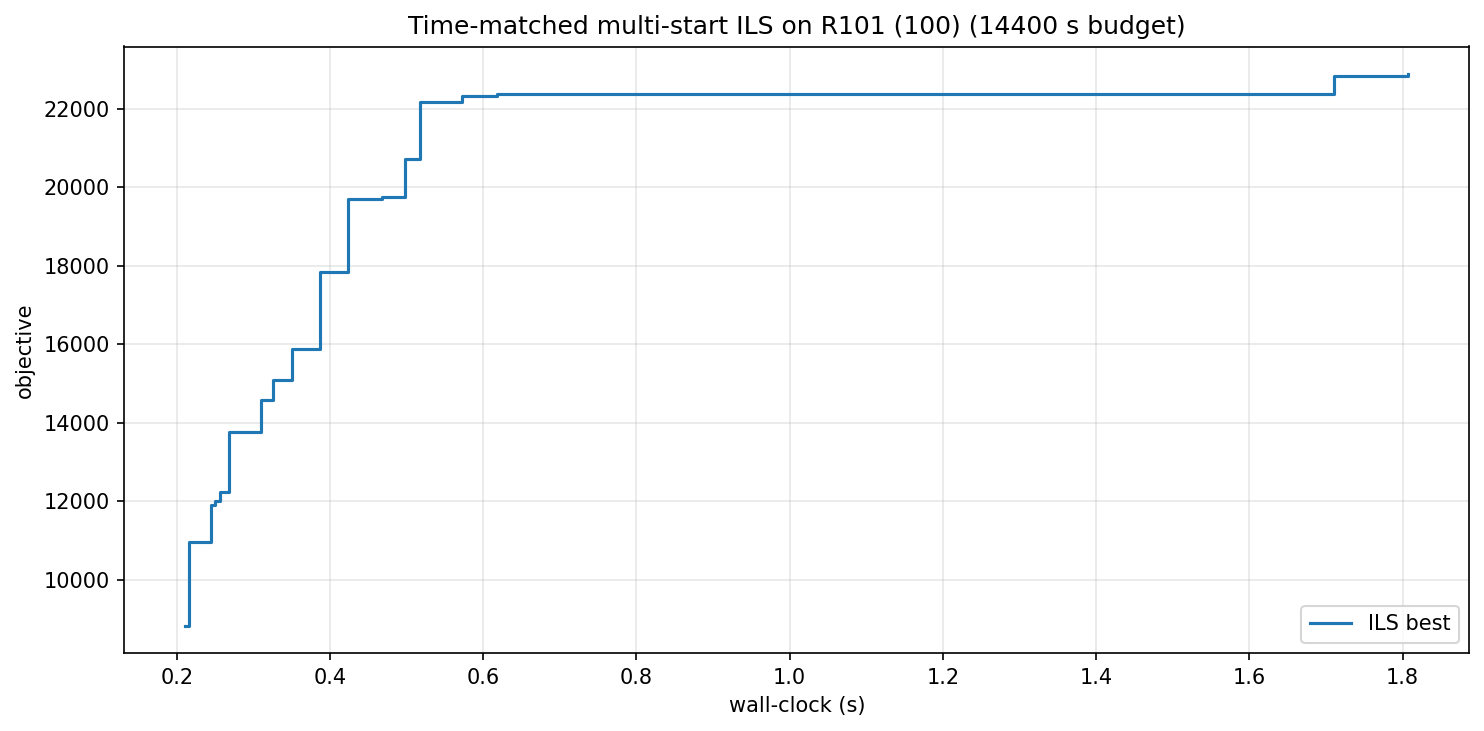

The data file committed next to this chart (first rows):
wall_s, iter, best_obj
0.21, 0, 8830
0.22, 1, 10967
0.24, 15, 11904
0.25, 16, 11999
0.26, 17, 12223
0.27, 20, 13751
0.31, 35, 14583
0.33, 37, 15097
0.35, 40, 15890
0.39, 49, 17842
0.42, 58, 19692
0.47, 65, 19758
0.50, 73, 20713
0.52, 74, 22170
0.57, 81, 22330
0.62, 90, 22386
1.71, 363, 22827
1.81, 385, 22884
